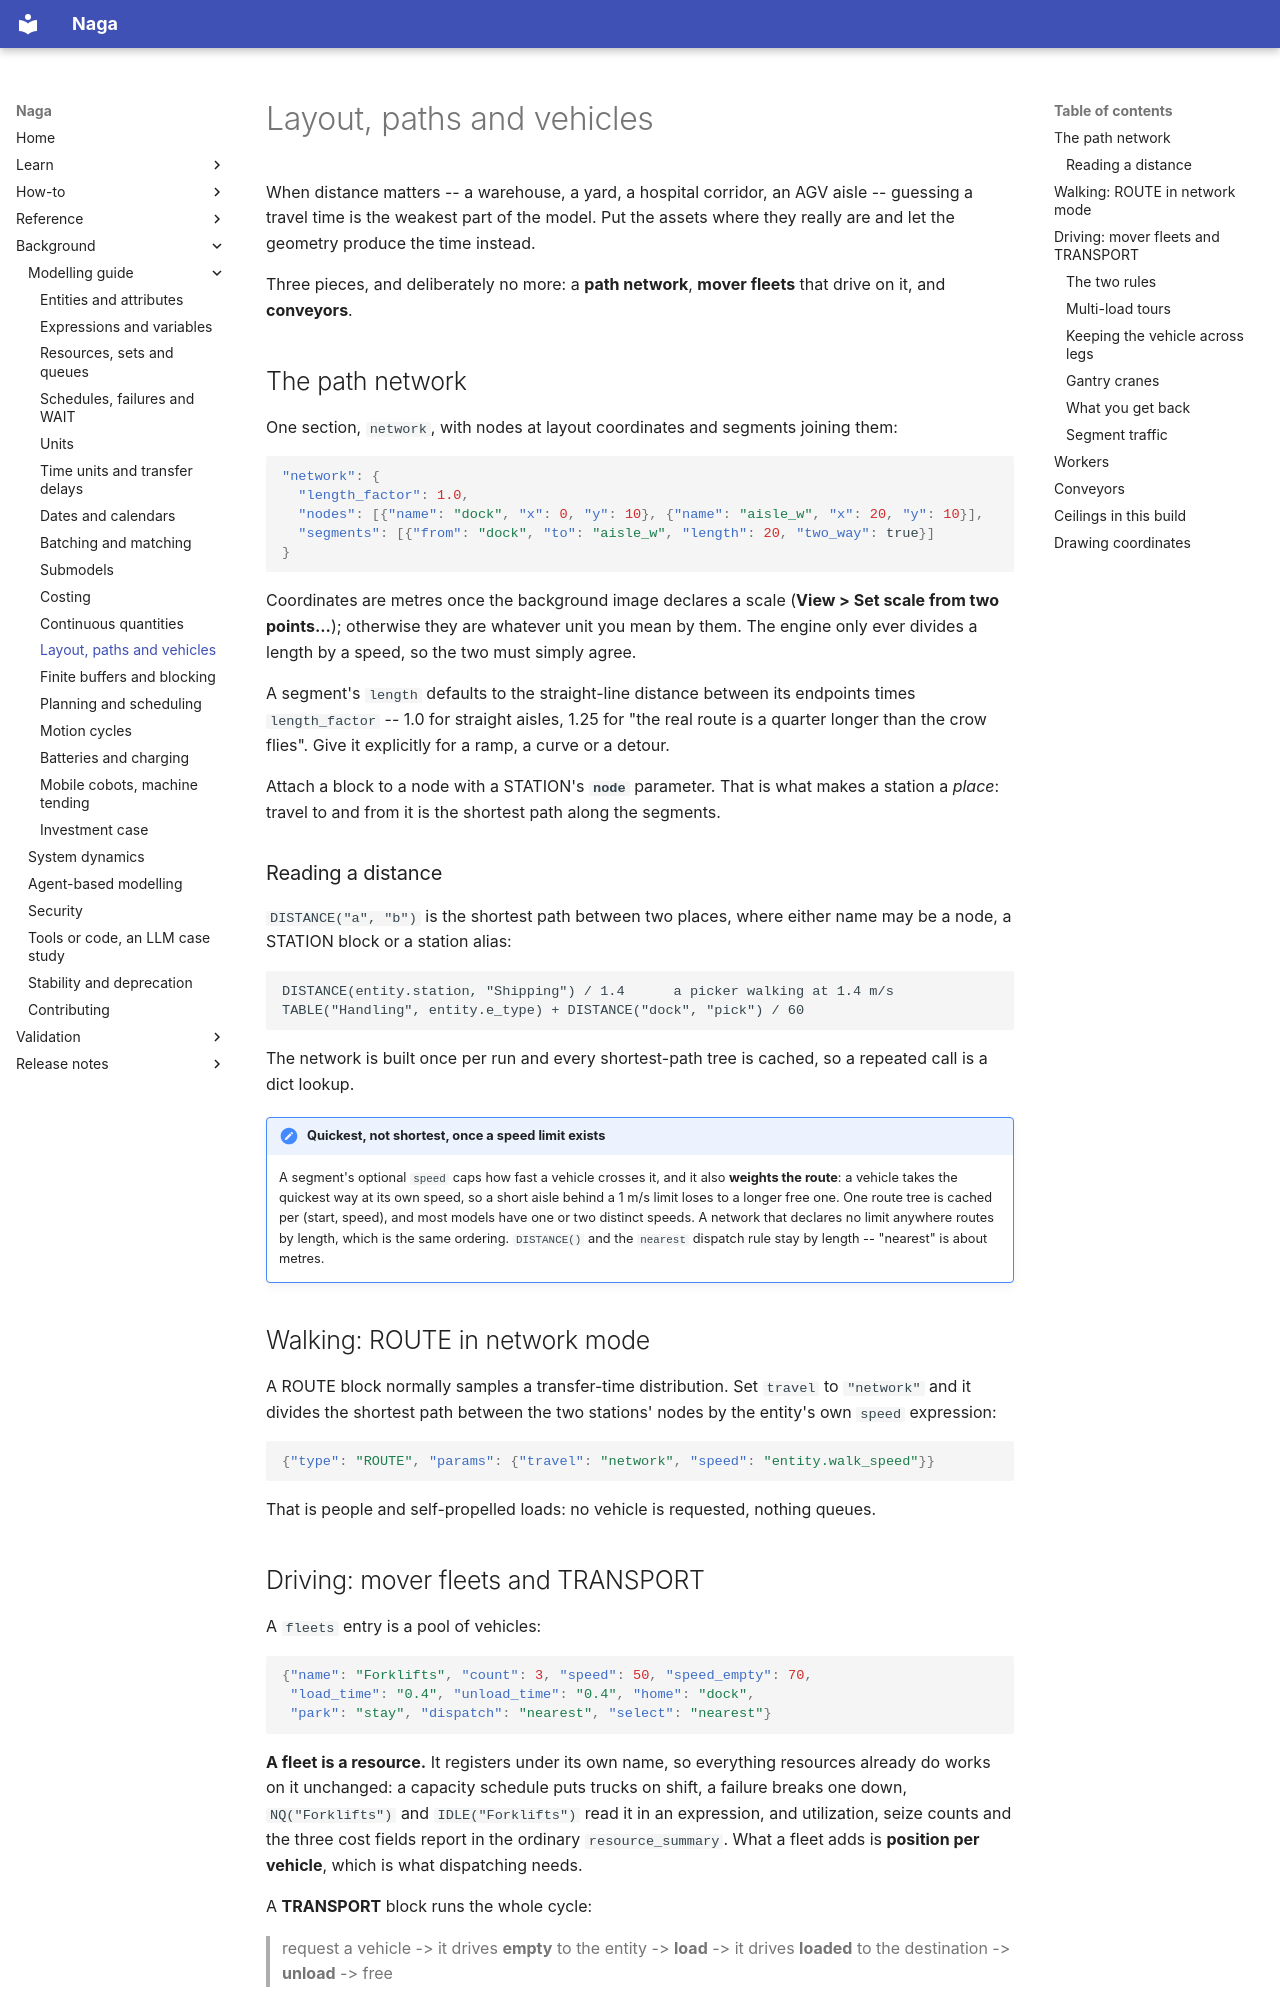

repository: TheMattHub/naga · page: modelling-guide/layout-paths-vehicles.html · generator: mkdocs

# Layout, paths and vehicles

When distance matters -- a warehouse, a yard, a hospital corridor, an AGV aisle -- guessing a
travel time is the weakest part of the model. Put the assets where they really are and let the
geometry produce the time instead.

Three pieces, and deliberately no more: a **path network**, **mover fleets** that drive on it,
and **conveyors**.

## The path network

One section, `network`, with nodes at layout coordinates and segments joining them:

```json
"network": {
  "length_factor": 1.0,
  "nodes": [{"name": "dock", "x": 0, "y": 10}, {"name": "aisle_w", "x": 20, "y": 10}],
  "segments": [{"from": "dock", "to": "aisle_w", "length": 20, "two_way": true}]
}
```

Coordinates are metres once the background image declares a scale (**View > Set scale from two
points...**); otherwise they are whatever unit you mean by them. The engine only ever divides a
length by a speed, so the two must simply agree.

A segment's `length` defaults to the straight-line distance between its endpoints times
`length_factor` -- 1.0 for straight aisles, 1.25 for "the real route is a quarter longer than
the crow flies". Give it explicitly for a ramp, a curve or a detour.

Attach a block to a node with a STATION's **`node`** parameter. That is what makes a station a
*place*: travel to and from it is the shortest path along the segments.

### Reading a distance

`DISTANCE("a", "b")` is the shortest path between two places, where either name may be a node, a
STATION block or a station alias:

```
DISTANCE(entity.station, "Shipping") / 1.4      a picker walking at 1.4 m/s
TABLE("Handling", entity.e_type) + DISTANCE("dock", "pick") / 60
```

The network is built once per run and every shortest-path tree is cached, so a repeated call is
a dict lookup.

!!! note "Quickest, not shortest, once a speed limit exists"
    A segment's optional `speed` caps how fast a vehicle crosses it, and it also **weights the
    route**: a vehicle takes the quickest way at its own speed, so a short aisle behind a 1 m/s
    limit loses to a longer free one. One route tree is cached per (start, speed), and most models
    have one or two distinct speeds. A network that declares no limit anywhere routes by length,
    which is the same ordering. `DISTANCE()` and the `nearest` dispatch rule stay by length --
    "nearest" is about metres.

## Walking: ROUTE in network mode

A ROUTE block normally samples a transfer-time distribution. Set `travel` to `"network"` and it
divides the shortest path between the two stations' nodes by the entity's own `speed`
expression:

```json
{"type": "ROUTE", "params": {"travel": "network", "speed": "entity.walk_speed"}}
```

That is people and self-propelled loads: no vehicle is requested, nothing queues.

## Driving: mover fleets and TRANSPORT

A `fleets` entry is a pool of vehicles:

```json
{"name": "Forklifts", "count": 3, "speed": 50, "speed_empty": 70,
 "load_time": "0.4", "unload_time": "0.4", "home": "dock",
 "park": "stay", "dispatch": "nearest", "select": "nearest"}
```

**A fleet is a resource.** It registers under its own name, so everything resources already do
works on it unchanged: a capacity schedule puts trucks on shift, a failure breaks one down,
`NQ("Forklifts")` and `IDLE("Forklifts")` read it in an expression, and utilization, seize
counts and the three cost fields report in the ordinary `resource_summary`. What a fleet adds is
**position per vehicle**, which is what dispatching needs.

A **TRANSPORT** block runs the whole cycle:

> request a vehicle -> it drives **empty** to the entity -> **load** -> it drives **loaded** to
> the destination -> **unload** -> free

The destination is the next station of the entity's routing, exactly as ROUTE would choose it,
or the STATION the block names in `destination`. When the routing is finished, TRANSPORT
forwards along its own drawn link instead, like ROUTE.
